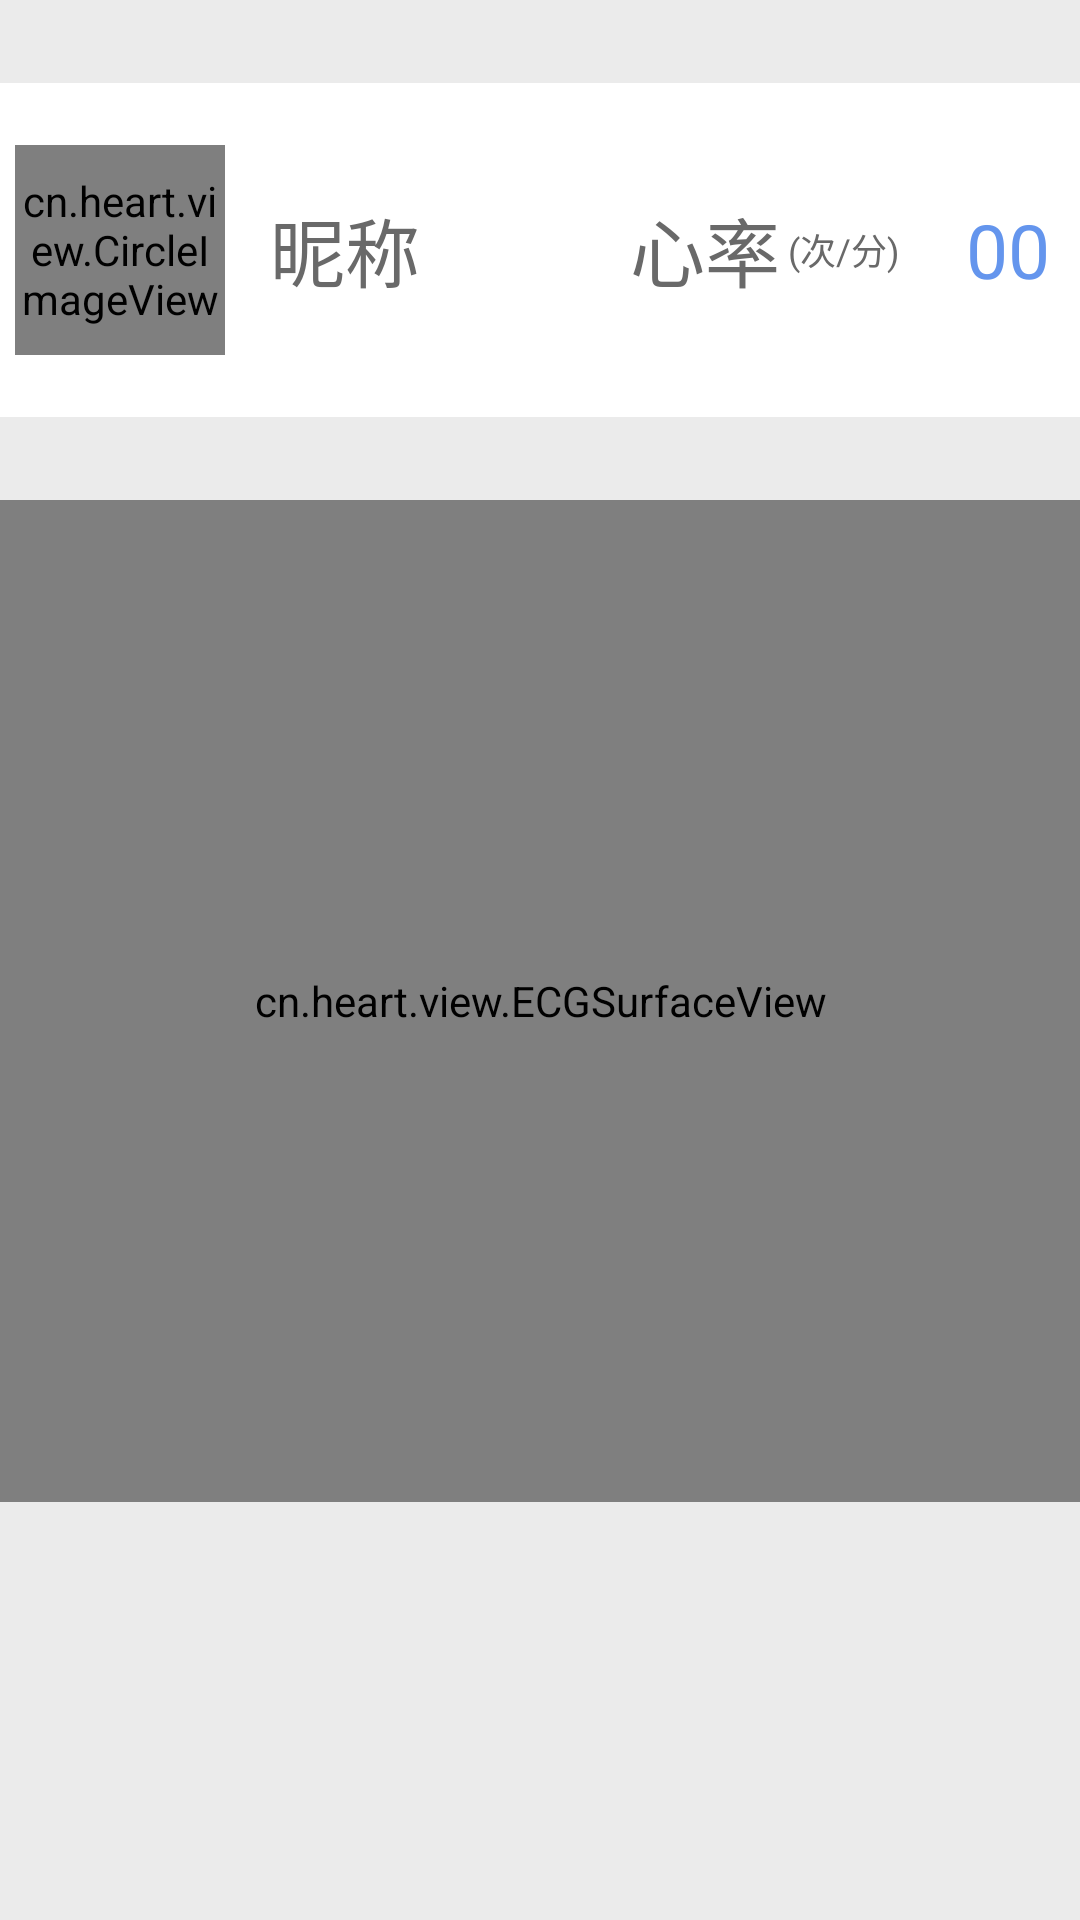

Android layout source for this screen:
<!-- AndroidManifest.xml: application theme AppTheme -->
<!-- res/layout/activity_measure.xml -->
<?xml version="1.0" encoding="utf-8"?>
<LinearLayout xmlns:android="http://schemas.android.com/apk/res/android"
    xmlns:app="http://schemas.android.com/apk/res-auto"
    android:layout_width="match_parent"
    android:layout_height="match_parent"
    android:background="@color/lightgreys"
    android:orientation="vertical" >

    <View
        android:layout_width="fill_parent"
        android:layout_height="0dp"
        android:layout_gravity="center"
        android:layout_weight="1"
        android:orientation="horizontal" >
    </View>

    <RelativeLayout
        android:layout_width="fill_parent"
        android:layout_height="0dp"
        android:layout_gravity="center"
        android:layout_weight="4"
        android:background="@color/snow"
        android:orientation="horizontal" >

        <cn.heart.view.CircleImageView
            android:id="@+id/civ_head_am"
            android:layout_width="70dp"
            android:layout_height="70dp"
            android:layout_alignParentLeft="true"
            android:layout_centerVertical="true"
            android:layout_margin="5dp"
            android:src="@drawable/ic_head"
            app:border_color="@color/flowerblue"
            app:border_width="2dp" />

        <TextView
            android:id="@+id/tv_nick"
            android:layout_width="wrap_content"
            android:layout_height="wrap_content"
            android:layout_centerVertical="true"
            android:layout_marginLeft="10dp"
            android:layout_toRightOf="@+id/civ_head_am"
            android:text="@string/nick"
            android:textColor="@color/dimgrey"
            android:textSize="25sp" />

        <TextView
            android:layout_width="wrap_content"
            android:layout_height="wrap_content"
            android:layout_alignParentRight="true"
            android:layout_centerVertical="true"
            android:layout_marginRight="100dp"
            android:text="@string/text_rate"
            android:textColor="@color/dimgrey"
            android:textSize="25sp" />

        <TextView
            android:layout_width="wrap_content"
            android:layout_height="wrap_content"
            android:layout_alignParentRight="true"
            android:layout_centerVertical="true"
            android:layout_marginRight="60dp"
            android:text="@string/text_rate_time"
            android:textColor="@color/dimgrey"
            android:textSize="12sp" />

        <TextView
            android:id="@+id/tv_rate"
            android:layout_width="wrap_content"
            android:layout_height="wrap_content"
            android:layout_alignParentRight="true"
            android:layout_centerVertical="true"
            android:layout_marginRight="10dp"
            android:text="@string/rate"
            android:textColor="@color/flowerblue"
            android:textSize="25sp" />
    </RelativeLayout>

    <View
        android:layout_width="fill_parent"
        android:layout_height="0dp"
        android:layout_gravity="center"
        android:layout_weight="1"
        android:orientation="horizontal" >
    </View>

    <RelativeLayout
        android:id="@+id/main_layout"
        android:layout_width="match_parent"
        android:layout_height="0dp"
        android:layout_weight="12"
        android:background="@color/snow"
        android:orientation="horizontal" >

        

        <cn.heart.view.ECGSurfaceView
            android:id="@+id/sfv_ecg"
            android:layout_width="match_parent"
            android:layout_height="match_parent" />

        <TextView
            android:layout_width="wrap_content"
            android:layout_height="wrap_content"
            android:layout_alignParentLeft="true"
            android:layout_alignParentTop="true" />

        <TextView
            android:layout_width="wrap_content"
            android:layout_height="wrap_content"
            android:layout_alignParentRight="true"
            android:layout_alignParentTop="true" />

        <TextView
            android:layout_width="wrap_content"
            android:layout_height="wrap_content"
            android:layout_alignParentBottom="true"
            android:layout_alignParentLeft="true" />

        <TextView
            android:layout_width="wrap_content"
            android:layout_height="wrap_content"
            android:layout_alignParentBottom="true"
            android:layout_alignParentRight="true" />
    </RelativeLayout>

    <View
        android:layout_width="fill_parent"
        android:layout_height="0dp"
        android:layout_gravity="center"
        android:layout_weight="5"
        android:orientation="horizontal" >
    </View>
    
</LinearLayout>
<!-- resources referenced by this layout -->
<resources>
  <color name="dimgrey">#696969</color>
  <color name="flowerblue">#6495ED</color>
  <color name="lightgreys">#EBEBEB</color>
  <color name="snow">#ffffff</color>
  <string name="nick">昵称</string>
  <string name="rate">00</string>
  <string name="text_rate">心率</string>
  <string name="text_rate_time">(次/分)</string>
  <style name="AppTheme" parent="AppBaseTheme" />
  <style name="AppBaseTheme" parent="android:Theme.Light">
          
      </style>
</resources>
